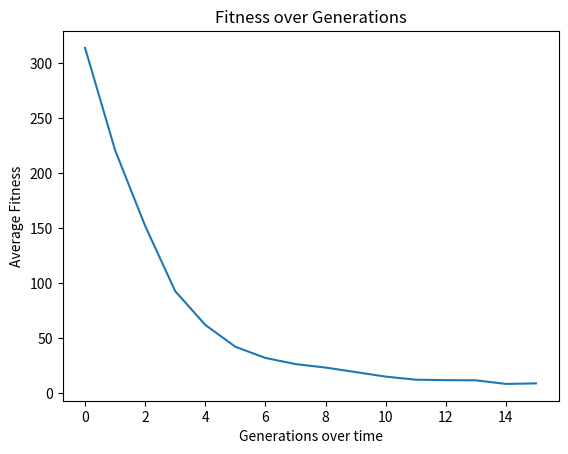

Source code (Python):
from random import randint, random
from operator import add
import matplotlib.pyplot as plt

def individual(length, min, max):
    """ Create a member of the population."""
    return [randint(min, max) for x in range(length)]

def population(count, length, min, max):
    """
    Create a number of individuals (i.e. a population).
    count: the number of individuals in the population
    length: the number of values per individual
    min: the minimum possible value in an individual's list of values
    max: the maximum possible value in an individual's list of values
    """
    return [individual(length, min, max) for x in range(count)]

def fitness(individual, target):
    """
    Determine the fitness of an individual. Higher is better.
    individual: the individual to evaluate
    target: the target number individuals are aiming for
    """
    error = []
    for i,member in enumerate(individual):
        error.append(abs(member - target[i]))
    return sum(error)

def grade(pop, target):
    """ Find average fitness for a population."""
    summed = sum(fitness(x, target) for x in pop)
    return summed / (len(pop) * 1.0)

def evolve(pop, target, retain=0.2, random_select=0.05, mutate=0.01):
    graded = [(fitness(x, target), x) for x in pop]
    graded = [x[1] for x in sorted(graded)]
    retain_length = int(len(graded) * retain)
    parents = graded[:retain_length]

    # randomly add other individuals to promote genetic diversity
    for individual in graded[retain_length:]:
        if random_select > random():
            parents.append(individual)

    # mutate some individuals
    for individual in parents:
        if mutate > random():
            pos_to_mutate = randint(0, len(individual) - 1)
            # this mutation is not ideal, because it restricts the range of possible values
            individual[pos_to_mutate] = randint(min(individual), max(individual))

    # crossover parents to create children
    parents_length = len(parents)
    desired_length = len(pop) - parents_length
    children = []
    while len(children) < desired_length:
        male = randint(0, parents_length - 1)
        female = randint(0, parents_length - 1)
        if male != female:
            male = parents[male]
            female = parents[female]
            half = len(male) // 2
            child = male[:half] + female[half:]
            children.append(child)
    parents.extend(children)
    return parents

# Example usage
target = [25, 18, 31, -14, 7, -19]
p_count = 2000
i_length = 6
i_min = -100
i_max = 100
generations = 200
convergence_threshold = 0.04

p = population(p_count, i_length, i_min, i_max)
fitness_history = [grade(p, target)]

for i in range(generations):
    p = evolve(p, target, mutate=0.2, retain=0.1)
    current_fitness = grade(p, target)
    normalised_fitness = current_fitness / 200
    print(normalised_fitness)
    if normalised_fitness == 0:
        print(f"Converged after {i} generations.")
        break
    elif normalised_fitness < convergence_threshold:
        print(f"Converged after {i} generations.")
        break
    fitness_history.append(current_fitness)

print(p[:10])


plt.xlabel('Generations over time')
plt.ylabel('Average Fitness')
plt.title('Fitness over Generations')
plt.plot(fitness_history)
plt.show()
